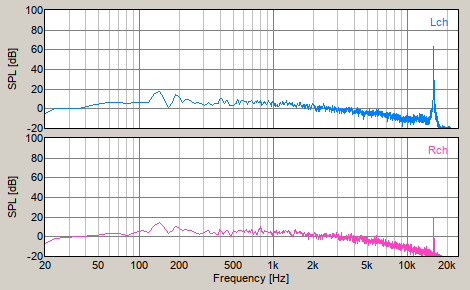

Data behind this chart, as committed beside it:
FFT, Power Spectrum
Frequency[Hz], Level-L[dB], Level-R[dB]
11.72, -19.65, -22.1
23.44, 0.6578, -1.818
35.16, 0.2457, -0.03348
46.88, 4.302, 1.6
58.59, 6.457, 3.693
70.31, 6.367, 3.898
82.03, 5.698, 1.841
93.75, 6.547, 4.874
105.5, 6.411, 6.029
117.2, 6.781, 4.499
128.9, 15.3, 11.07
140.6, 17.57, 14.62
152.3, 11.87, 10.29
164.1, 1.492, 3.343
175.8, 6.779, 6.254
187.5, 14.16, 10.55
199.2, 11.51, 8.831
210.9, 6.595, 6.621
222.7, 9.355, 7.687
234.4, 9.211, 6.727
246.1, 7.524, 6.243
257.8, 5.811, 4.243
269.5, 6.633, 3.021
281.2, 5.538, 2.342
293, 4.969, 2.894
304.7, 3.72, 4.079
316.4, 4.079, 5.059
328.1, 6.612, 6.239
339.8, 4.872, 3.514
351.6, 3.082, 3.674
363.3, 5.096, 4.037
375, 5.365, 2.869
386.7, 5.315, 2.401
398.4, 9.836, 6.954
410.2, 10.1, 4.97
421.9, 7.583, 2.026
433.6, 4.965, 4.445
445.3, 8.829, 6.503
457, 8.424, 6.488
468.8, 3.663, 3.651
480.5, 3.049, 0.8069
492.2, 3.42, 3.633
503.9, 2.966, 6.081
515.6, 4.52, 5.447
527.3, 5.325, 4.212
539.1, 9.901, 5.889
550.8, 8.007, 6.087
562.5, 4.819, 6.004
574.2, 8.576, 6.776
585.9, 8.898, 5.838
597.7, 7.974, 6.774
609.4, 6.995, 4.063
621.1, 7.822, 5.955
632.8, 7.014, 7.1
644.5, 4.329, 5.287
656.2, 7.348, 4.621
668, 7.594, 6.369
679.7, 7.219, 4.81
691.4, 8.658, 7.232
... 1,988 more rows
